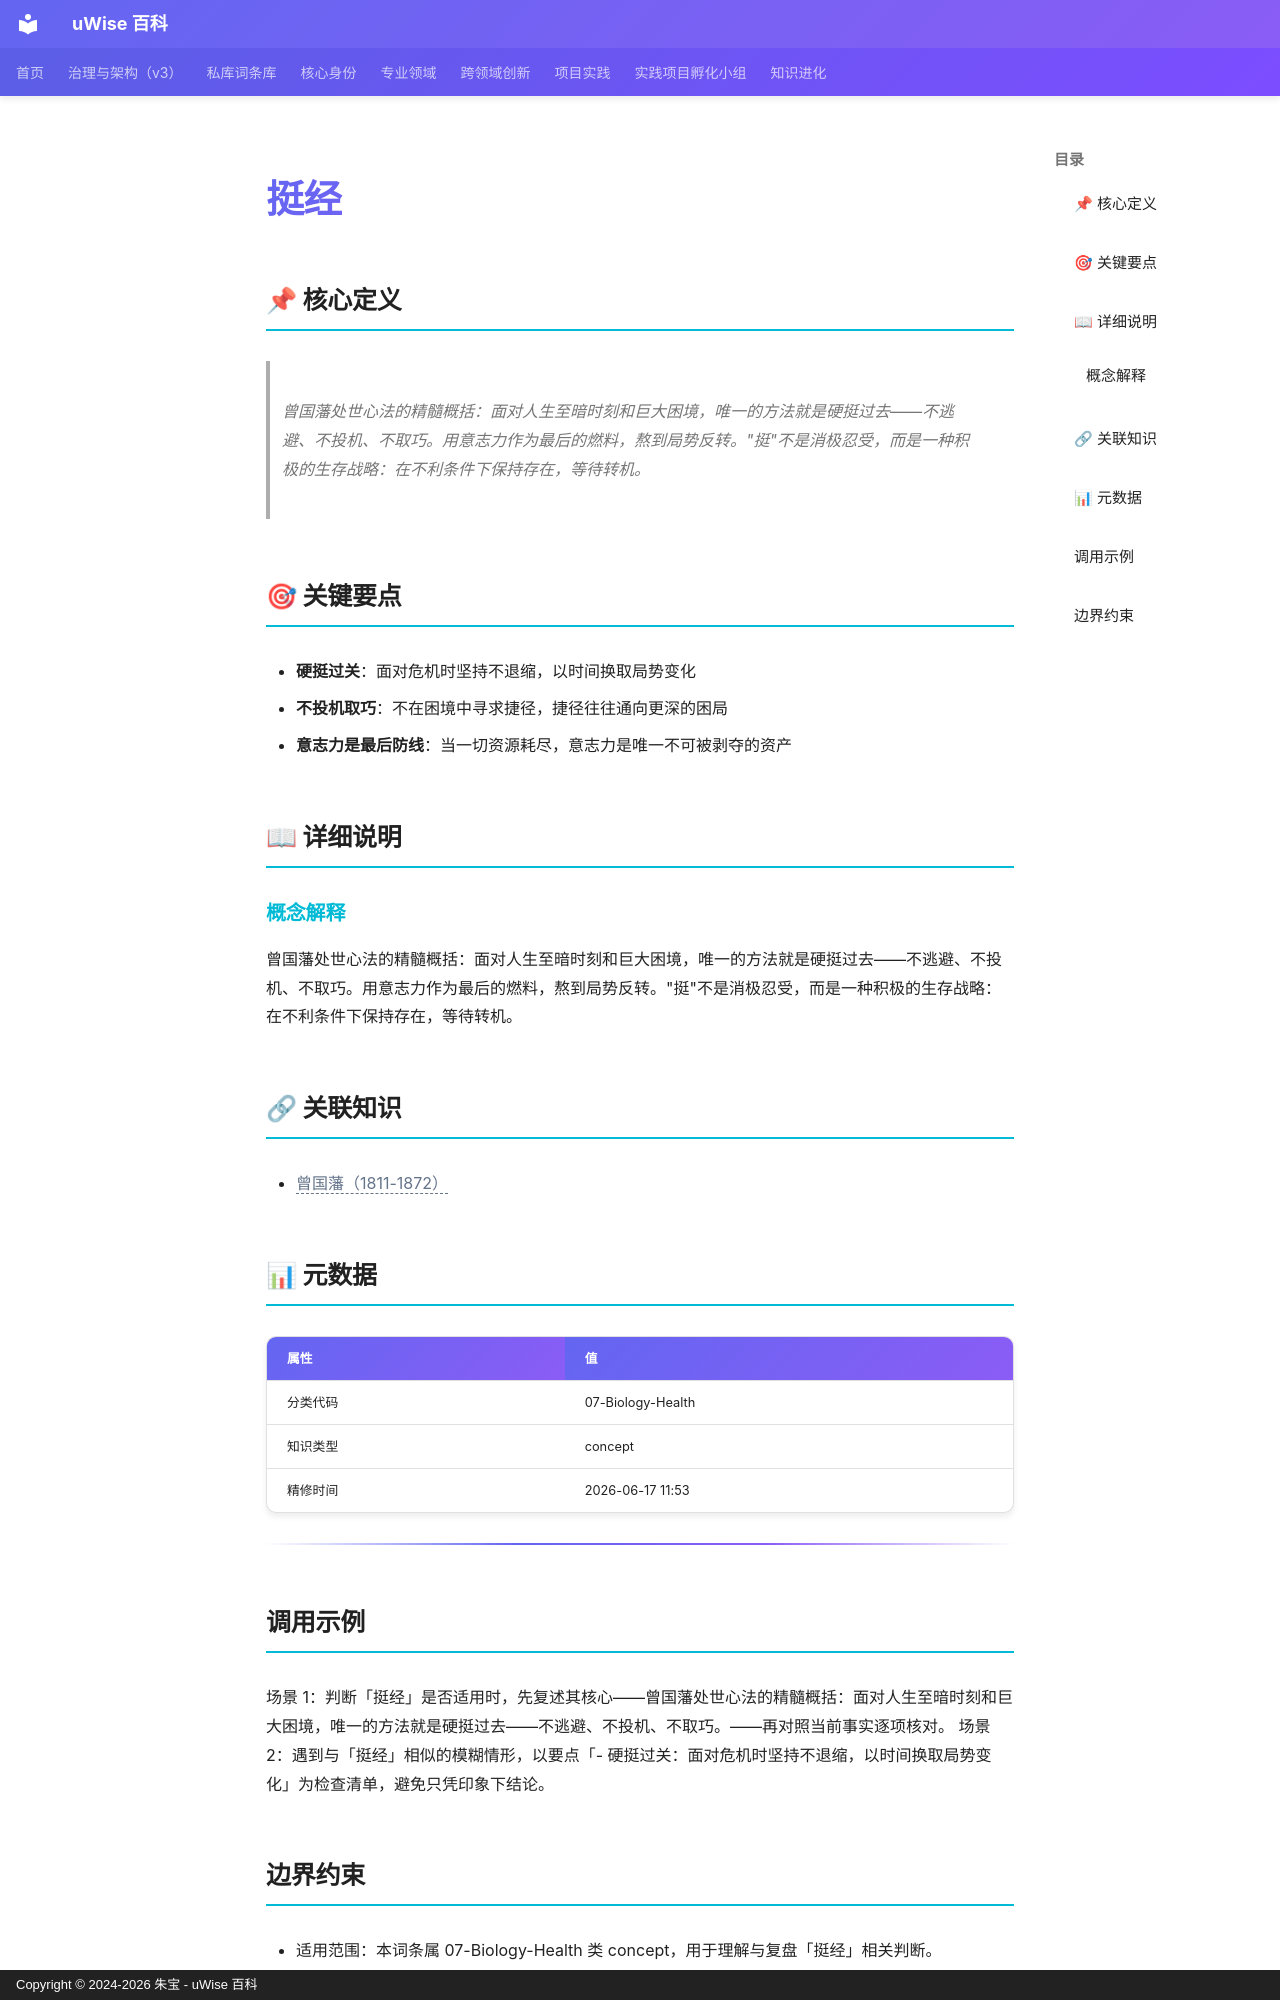

repository: zhubao315/uWise · page: vault-encyclopedia/md-c8b53168/index.html · generator: mkdocs · copyright: Copyright © 2024-2026 朱宝 - uWise 百科

---
title: "挺经"
description: "曾国藩处世心法的精髓概括：面对人生至暗时刻和巨大困境，唯一的方法就是硬挺过去——不逃避、不投机、不取巧。用意志力作为最后的燃料，熬到局势反转。\"挺\"不是消极忍受，而是一种积极的生存战略：在不利条件下保持存在，等待转机。"
---

# 挺经

## 📌 核心定义

> 曾国藩处世心法的精髓概括：面对人生至暗时刻和巨大困境，唯一的方法就是硬挺过去——不逃避、不投机、不取巧。用意志力作为最后的燃料，熬到局势反转。"挺"不是消极忍受，而是一种积极的生存战略：在不利条件下保持存在，等待转机。

## 🎯 关键要点

- **硬挺过关**：面对危机时坚持不退缩，以时间换取局势变化
- **不投机取巧**：不在困境中寻求捷径，捷径往往通向更深的困局
- **意志力是最后防线**：当一切资源耗尽，意志力是唯一不可被剥夺的资产

## 📖 详细说明

### 概念解释
曾国藩处世心法的精髓概括：面对人生至暗时刻和巨大困境，唯一的方法就是硬挺过去——不逃避、不投机、不取巧。用意志力作为最后的燃料，熬到局势反转。"挺"不是消极忍受，而是一种积极的生存战略：在不利条件下保持存在，等待转机。


## 🔗 关联知识

- <span class="uw-unresolved" data-target="曾国藩（1811-1872）" title="未解析的双链目标：曾国藩（1811-1872）">曾国藩（1811-1872）</span>

## 📊 元数据

| 属性 | 值 |
|------|-----|
| 分类代码 | 07-Biology-Health |
| 知识类型 | concept |
| 精修时间 | 2026-06-17 11:53 |

---

## 调用示例

场景 1：判断「挺经」是否适用时，先复述其核心——曾国藩处世心法的精髓概括：面对人生至暗时刻和巨大困境，唯一的方法就是硬挺过去——不逃避、不投机、不取巧。——再对照当前事实逐项核对。
场景 2：遇到与「挺经」相似的模糊情形，以要点「- 硬挺过关：面对危机时坚持不退缩，以时间换取局势变化」为检查清单，避免只凭印象下结论。
